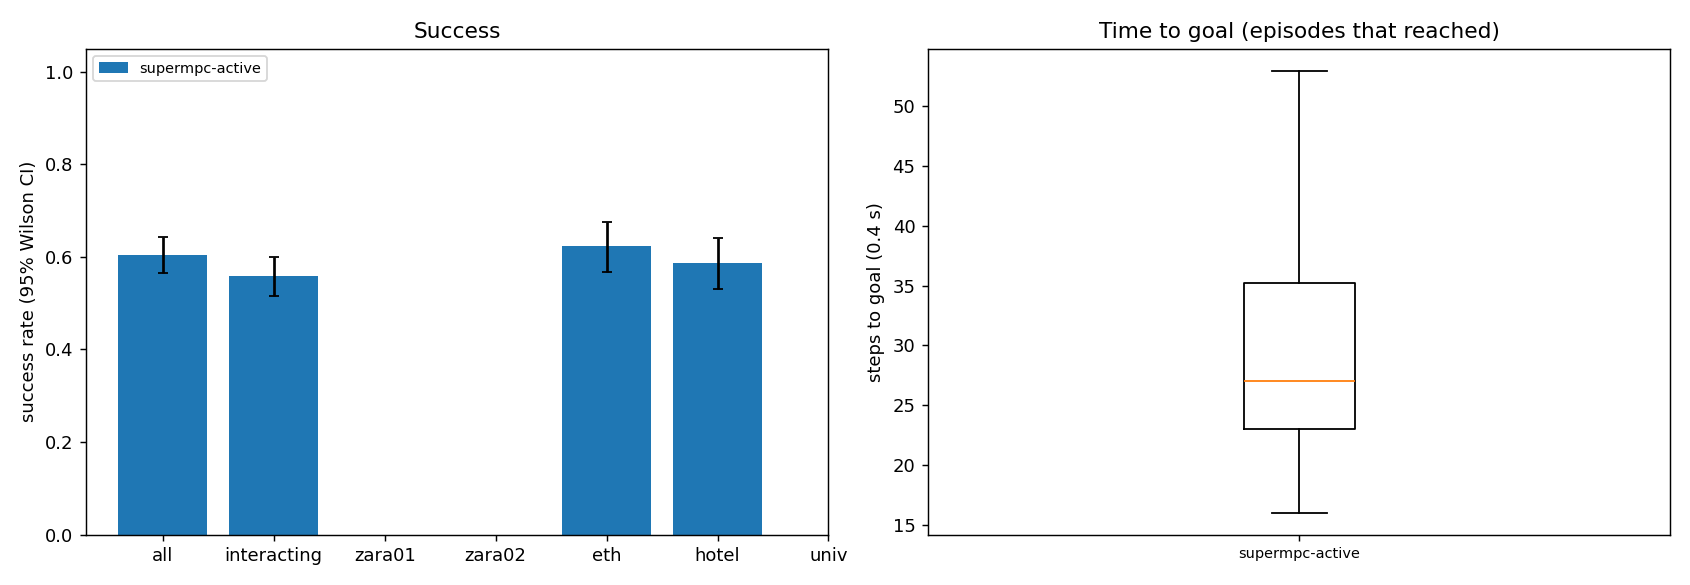

Source data for this figure (header and first rows):
scene, episode, frame, start_x, start_y, goal_x, goal_y, path_peds, surge, planner, success, reached, collisions, coll_tracked, coll_untracked, coll_stopped, steps, min_clearance, coverage, solve_ms, failures, slack_steps, unseen_slack_steps, coll_spawn
eth, 6, 8091, 9.315, 11.0, 9.315, -1.0, 4, 0, supermpc-active, 1, 1, 0, 0, 0, 0, 25, 2.968, 0.0, 123.9, 0, 0, 0, 0
eth, 4, 10737, 8.375, 11.0, 8.375, -1.0, 15, 0, supermpc-active, 0, 1, 1, 1, 0, 0, 27, -0.5506, 0.3299, 169.2, 0, 5, 2, 0
eth, 2, 8661, 4.436, -1.0, 4.436, 11.0, 4, 0, supermpc-active, 1, 1, 0, 0, 0, 0, 33, 1.012, 0.6842, 133.2, 0, 0, 2, 0
eth, 1, 6917, 6.575, -1.0, 6.575, 11.0, 9, 0, supermpc-active, 1, 1, 0, 0, 0, 0, 29, 0.3279, 0.3696, 152.8, 0, 0, 0, 0
eth, 11, 6917, 6.893, 11.0, 6.893, -1.0, 9, 0, supermpc-active, 0, 1, 1, 0, 1, 0, 26, -0.2498, 0.5435, 197.5, 0, 1, 0, 0
eth, 8, 11553, 6.306, -1.0, 6.306, 11.0, 2, 0, supermpc-active, 1, 1, 0, 0, 0, 0, 35, 0.7641, 0.4643, 162.2, 0, 3, 0, 0
eth, 7, 11205, 8.715, 11.0, 8.715, -1.0, 16, 0, supermpc-active, 1, 1, 0, 0, 0, 0, 36, 0.3357, 0.3725, 157.7, 0, 4, 0, 0
eth, 10, 8667, 4.176, 11.0, 4.176, -1.0, 4, 0, supermpc-active, 1, 1, 0, 0, 0, 0, 41, 0.5366, 0.8966, 141.1, 0, 5, 0, 0
eth, 3, 9039, 5.419, -1.0, 5.419, 11.0, 14, 0, supermpc-active, 0, 1, 1, 0, 1, 0, 36, -0.4583, 0.3156, 181.2, 0, 10, 0, 0
eth, 5, 9741, 7.572, -1.0, 7.572, 11.0, 6, 0, supermpc-active, 1, 1, 0, 0, 0, 0, 37, 0.862, 0.6731, 216.2, 0, 4, 2, 0
eth, 0, 6845, 6.859, 11.0, 6.859, -1.0, 12, 0, supermpc-active, 0, 1, 2, 1, 1, 0, 37, -0.3962, 0.3232, 221.9, 0, 9, 7, 0
eth, 15, 7103, 5.283, -1.0, 5.283, 11.0, 1, 0, supermpc-active, 1, 1, 0, 0, 0, 0, 25, 0.9999, 0.5, 129.6, 0, 1, 0, 0
eth, 16, 8091, 2.283, 11.0, 2.283, -1.0, 6, 0, supermpc-active, 0, 1, 1, 1, 0, 0, 21, -0.06047, 0.1471, 166.6, 0, 4, 3, 0
eth, 17, 8811, 7.176, -1.0, 7.176, 11.0, 12, 0, supermpc-active, 1, 1, 0, 0, 0, 0, 27, 0.9992, 0.4111, 137.9, 0, 0, 0, 0
eth, 18, 11709, 7.913, -1.0, 7.913, 11.0, 5, 0, supermpc-active, 1, 1, 0, 0, 0, 0, 26, 4.142, nan, 103.9, 0, 0, 0, 0
eth, 14, 7433, 5.32, -1.0, 5.32, 11.0, 9, 0, supermpc-active, 0, 1, 2, 1, 1, 0, 28, -0.3134, 0.4306, 164.9, 0, 4, 0, 0
eth, 19, 9459, 3.879, 11.0, 3.879, -1.0, 10, 0, supermpc-active, 1, 1, 0, 0, 0, 0, 24, 0.2416, 0.4091, 140.9, 0, 2, 0, 0
eth, 21, 7097, 4.775, -1.0, 4.775, 11.0, 1, 0, supermpc-active, 1, 1, 0, 0, 0, 0, 28, 1.425, 0.5714, 115.4, 0, 0, 0, 0
eth, 20, 7481, 8.884, 11.0, 8.884, -1.0, 7, 0, supermpc-active, 0, 1, 1, 0, 1, 0, 42, -0.3402, 0.2344, 143.3, 0, 5, 3, 0
eth, 12, 10233, 5.461, -1.0, 5.461, 11.0, 27, 0, supermpc-active, 0, 1, 5, 0, 5, 0, 67, -0.4395, 0.4078, 259, 0, 21, 15, 0
eth, 9, 10725, 3.465, -1.0, 3.465, 11.0, 14, 0, supermpc-active, 0, 0, 3, 0, 3, 0, 90, -0.2103, 0.6284, 210.6, 0, 10, 31, 0
eth, 24, 10161, 6.858, -1.0, 6.858, 11.0, 25, 0, supermpc-active, 0, 1, 1, 0, 1, 0, 23, -0.1331, 0.04683, 153.8, 0, 4, 1, 0
eth, 28, 9327, 7.371, 11.0, 7.371, -1.0, 6, 0, supermpc-active, 1, 1, 0, 0, 0, 0, 23, 0.1423, 0.0, 127.2, 0, 0, 0, 0
eth, 26, 11019, 2.006, -1.0, 2.006, 11.0, 1, 0, supermpc-active, 1, 1, 0, 0, 0, 0, 35, 5.138, nan, 106, 0, 0, 0, 0
eth, 13, 10365, 8.395, 11.0, 8.395, -1.0, 21, 0, supermpc-active, 0, 1, 2, 0, 2, 0, 72, -0.3052, 0.35, 213.5, 0, 8, 24, 0
eth, 27, 7493, 3.158, 11.0, 3.158, -1.0, 7, 0, supermpc-active, 1, 1, 0, 0, 0, 0, 35, 0.8615, 0.6053, 153.6, 0, 5, 2, 0
eth, 25, 8733, 8.52, 11.0, 8.52, -1.0, 8, 0, supermpc-active, 1, 1, 0, 0, 0, 0, 38, 1.06, 0.5312, 154.6, 0, 4, 1, 0
eth, 23, 6887, 4.436, 11.0, 4.436, -1.0, 12, 0, supermpc-active, 0, 0, 0, 0, 0, 0, 90, 0.3721, 0.1717, 120.1, 0, 1, 0, 0
eth, 30, 10179, 9.591, -1.0, 9.591, 11.0, 29, 0, supermpc-active, 0, 1, 4, 4, 1, 0, 26, -0.4492, 0.2277, 198.7, 0, 10, 8, 0
eth, 22, 10371, 9.121, 11.0, 9.121, -1.0, 21, 0, supermpc-active, 1, 1, 0, 0, 0, 0, 45, 0.1336, 0.4955, 299.9, 1, 14, 5, 0
eth, 32, 9357, 4.883, 11.0, 4.883, -1.0, 9, 0, supermpc-active, 1, 1, 0, 0, 0, 0, 29, 0.9337, 0.5, 150.6, 0, 1, 1, 0
eth, 33, 11067, 5.865, 11.0, 5.865, -1.0, 7, 0, supermpc-active, 1, 1, 0, 0, 0, 0, 28, 4.231, nan, 101.8, 0, 0, 0, 0
eth, 34, 10947, 4.001, 11.0, 4.001, -1.0, 1, 0, supermpc-active, 1, 1, 0, 0, 0, 0, 23, 2.8, 1.0, 127.6, 0, 0, 0, 0
eth, 31, 7415, 3.471, -1.0, 3.471, 11.0, 9, 0, supermpc-active, 1, 1, 0, 0, 0, 0, 28, 0.09093, 0.4909, 230.4, 0, 6, 5, 0
eth, 35, 9447, 8.652, -1.0, 8.652, 11.0, 8, 0, supermpc-active, 1, 1, 0, 0, 0, 0, 23, 0.5594, 0.5385, 115.5, 0, 0, 0, 0
eth, 29, 9441, 7.647, -1.0, 7.647, 11.0, 9, 0, supermpc-active, 0, 1, 4, 3, 1, 0, 52, -0.4082, 0.6104, 201.7, 0, 9, 11, 0
eth, 37, 8091, 8.558, -1.0, 8.558, 11.0, 4, 0, supermpc-active, 1, 1, 0, 0, 0, 0, 21, 2.902, 0.0, 87.23, 0, 0, 0, 0
eth, 36, 8721, 7.357, 11.0, 7.357, -1.0, 5, 0, supermpc-active, 1, 1, 0, 0, 0, 0, 24, 1.157, 0.381, 121.8, 0, 1, 0, 0
eth, 39, 9471, 5.398, -1.0, 5.398, 11.0, 9, 0, supermpc-active, 0, 1, 1, 0, 1, 0, 32, -0.05902, 0.2105, 121.8, 0, 2, 0, 0
eth, 40, 9885, 2.672, -1.0, 2.672, 11.0, 13, 0, supermpc-active, 0, 1, 1, 0, 1, 0, 26, -0.2742, 0.1623, 132, 0, 5, 0, 0
eth, 42, 11217, 2.108, -1.0, 2.108, 11.0, 19, 0, supermpc-active, 1, 1, 0, 0, 0, 0, 25, 1.353, 0.0, 97.81, 0, 0, 0, 0
eth, 38, 11229, 6.73, 11.0, 6.73, -1.0, 15, 0, supermpc-active, 1, 1, 0, 0, 0, 0, 35, 0.6369, 0.413, 138.2, 0, 2, 0, 0
eth, 41, 8403, 2.828, -1.0, 2.828, 11.0, 16, 0, supermpc-active, 0, 1, 3, 2, 1, 0, 30, -0.2497, 0.478, 206.5, 0, 7, 1, 0
eth, 45, 8253, 3.781, 11.0, 3.781, -1.0, 12, 0, supermpc-active, 0, 1, 1, 0, 1, 0, 27, -0.03988, 0.5, 129.7, 0, 4, 0, 0
eth, 50, 10035, 2.059, -1.0, 2.059, 11.0, 7, 0, supermpc-active, 0, 1, 1, 0, 1, 0, 23, -0.3276, 0.0, 105.2, 0, 0, 0, 1
eth, 49, 8961, 7.273, -1.0, 7.273, 11.0, 16, 0, supermpc-active, 0, 1, 1, 0, 1, 0, 36, -0.2495, 0.2891, 152.3, 0, 3, 0, 0
eth, 47, 6887, 4.104, -1.0, 4.104, 11.0, 12, 0, supermpc-active, 1, 1, 0, 0, 0, 0, 36, 0.3059, 0.6172, 192.7, 0, 9, 5, 0
eth, 54, 11745, 9.384, 11.0, 9.384, -1.0, 7, 0, supermpc-active, 1, 1, 0, 0, 0, 0, 29, 0.4417, 0.0, 112.8, 0, 0, 0, 0
eth, 55, 7979, 8.181, 11.0, 8.181, -1.0, 0, 0, supermpc-active, 1, 1, 0, 0, 0, 0, 20, 6.748, nan, 118.5, 0, 0, 0, 0
eth, 46, 6797, 2.022, 11.0, 2.022, -1.0, 12, 0, supermpc-active, 0, 1, 3, 3, 0, 0, 59, -0.3838, 0.4663, 211.5, 0, 13, 16, 0
eth, 56, 8565, 8.339, -1.0, 8.339, 11.0, 9, 0, supermpc-active, 1, 1, 0, 0, 0, 0, 27, 1.524, 0.25, 196.8, 0, 1, 0, 0
eth, 44, 10665, 4.067, -1.0, 4.067, 11.0, 18, 0, supermpc-active, 0, 1, 2, 0, 2, 0, 71, -0.1699, 0.4429, 222.3, 0, 6, 0, 0
eth, 43, 8469, 4.157, 11.0, 4.157, -1.0, 8, 0, supermpc-active, 0, 0, 1, 0, 1, 0, 90, -0.008583, 0.3956, 177.7, 0, 4, 3, 0
eth, 48, 9711, 8.487, -1.0, 8.487, 11.0, 6, 0, supermpc-active, 0, 1, 7, 0, 7, 0, 70, -0.407, 0.2561, 211.7, 0, 10, 9, 0
eth, 51, 7013, 2.991, 11.0, 2.991, -1.0, 5, 0, supermpc-active, 1, 1, 0, 0, 0, 0, 81, 0.2458, 0.4952, 167.2, 0, 5, 0, 0
eth, 52, 6869, 4.626, 11.0, 4.626, -1.0, 14, 0, supermpc-active, 0, 1, 2, 2, 0, 0, 75, -0.3376, 0.4252, 174.5, 0, 15, 4, 0
eth, 57, 10767, 9.086, -1.0, 9.086, 11.0, 13, 0, supermpc-active, 0, 1, 4, 1, 4, 0, 44, -0.5495, 0.2775, 213.5, 0, 12, 13, 0
eth, 59, 7487, 3.475, 11.0, 3.475, -1.0, 7, 0, supermpc-active, 1, 1, 0, 0, 0, 0, 30, 1.414, 0.5526, 214.6, 0, 0, 5, 0
eth, 61, 8529, 3.153, 11.0, 3.153, -1.0, 9, 0, supermpc-active, 1, 1, 0, 0, 0, 0, 29, 2.403, 0.8, 140.9, 0, 0, 0, 0
eth, 53, 10335, 5.322, 11.0, 5.322, -1.0, 25, 0, supermpc-active, 0, 1, 1, 0, 1, 0, 57, -0.03122, 0.6548, 261.2, 0, 14, 6, 0
... 540 more rows
